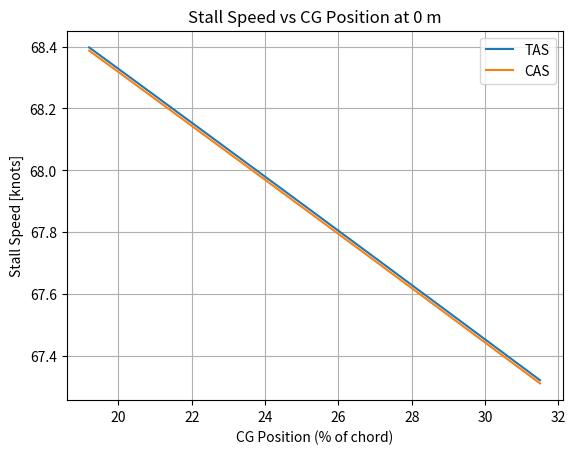
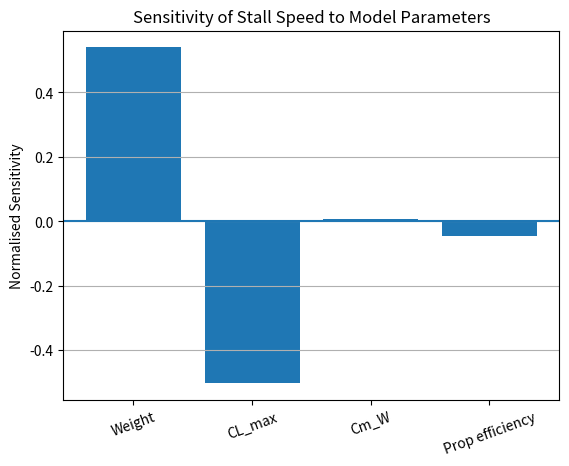
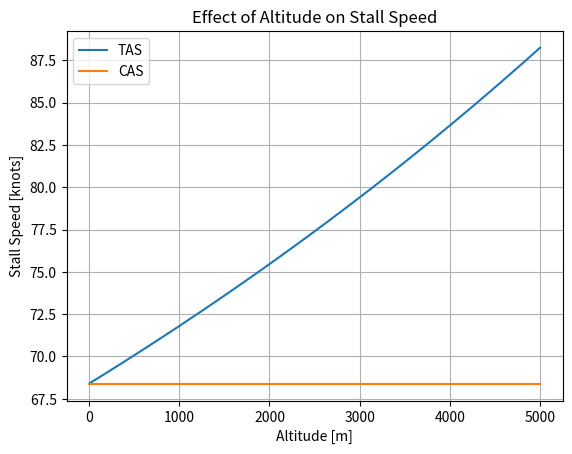
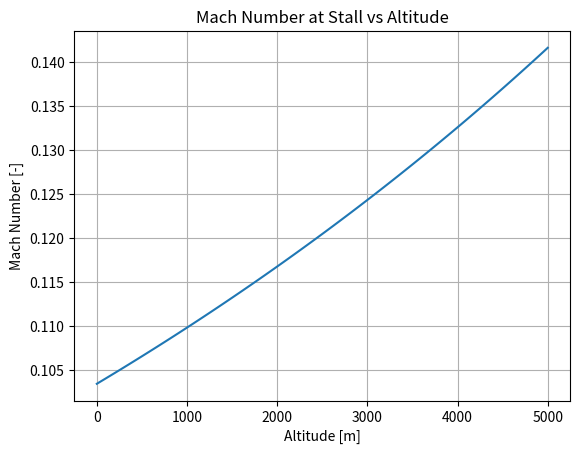

Write Python code to recreate these figures, in order.
import numpy as np
import matplotlib.pyplot as plt

S = 144.9                          # Wing area [ft^2]
c_MGC = 3.783                      # Mean geometric chord [ft]
l_HT = 14.06                       # Horizontal tail moment arm [ft]
W = 3400                           # Gross aircraft weight [lbf]

Cm_W = -0.06                       # Wing pitching moment coefficient [-]
CL_max = 1.45                      # Maximum lift coefficient [-]

x_CG_fwd = 0.192 * c_MGC           # Forward CG position [ft]
x_CG_aft = 0.315 * c_MGC           # Aft CG position [ft]
x_n = 0.40 * c_MGC                 # Neutral point position [ft]

x_T = 5.0                          # Longitudinal thrust position [ft]
z_T = 1.0                          # Vertical thrust position [ft]

eta_p = 0.65                       # Propeller efficiency [-]
alpha = np.deg2rad(16)             # Stall angle of attack [rad]

p_0 = 101325                       # Standard sea-level pressure [Pa]
T_0 = 288.15                       # Standard sea-level temperature [K]
rho_0 = 0.002378                   # Standard sea-level density [slug/ft^3]

L = 0.0065                         # ISA temperature lapse rate [K/m]
g = 9.80665                        # Gravitational acceleration [m/s^2]
M = 0.02896968                     # Molar mass of dry air [kg/mol]
R = 8.314462618                    # Universal gas constant [J/(mol*K)]

gamma = 1.4                        # Ratio of specific heats for air [-]
R_specific = 287.05                # Specific gas constant for air [J/(kg*K)]

h = 0                              # Altitude above sea level [m]
x_CG = x_CG_fwd                    # Selected centre of gravity [ft]

P_BHP = 310                        # Engine power [BHP]

V_reference_knots = 70             # Reference stall speed from POH [knots]
V_reference = V_reference_knots * 1.68781   # Reference speed [ft/s]

q_reference = 0.5 * rho_0 * V_reference**2  # Reference dynamic pressure [lbf/ft^2]

M_W = q_reference * S * c_MGC * Cm_W        # Wing pitching moment [ft*lbf]


def atmosphere(h):
    temperature = T_0 - L * h               # Local atmospheric temperature [K]

    p = p_0 * (1 - (L * h) / T_0)**(
        (g * M) / (R * L)
    )                                        # Local atmospheric pressure [Pa]

    rho_SI = (p * M) / (R * temperature)     # Local air density [kg/m^3]

    rho = rho_SI * 0.00194032                # Local air density [slug/ft^3]

    speed_of_sound = np.sqrt(
        gamma * R_specific * temperature
    )                                        # Local speed of sound [m/s]

    return temperature, p, rho_SI, rho, speed_of_sound


def stall_speed(W, CL_max, x_CG, Cm_W, eta_p, h):

    temperature, p, rho_SI, rho, speed_of_sound = atmosphere(h)

    M_W = (
        q_reference * S * c_MGC * Cm_W
    )                                        # Wing pitching moment [ft*lbf]

    thrust = (
        eta_p * 550 * P_BHP / V_reference
    )                                        # Estimated engine thrust [lbf]

    Vs = np.sqrt(
        (2 / (rho * S * CL_max))
        * (1 - (x_CG - x_n) / l_HT)
        * (
            W
            - M_W / (l_HT - x_CG + x_n)
            - (
                (x_T * np.sin(alpha) - z_T * np.cos(alpha))
                / (l_HT - x_CG + x_n)
                + np.sin(alpha)
            ) * thrust
        )
    )                                        # Stall true airspeed [ft/s]

    Vs_TAS_knots = Vs / 1.68781              # Stall true airspeed [knots]

    Vs_CAS_knots = (
        Vs_TAS_knots * np.sqrt(rho / rho_0)
    )                                        # Approx stall calibrated airspeed [knots]

    Vs_TAS_ms = Vs * 0.3048                  # Stall true airspeed [m/s]

    mach = Vs_TAS_ms / speed_of_sound        # Mach number at stall [-]

    return Vs_TAS_knots, Vs_CAS_knots, mach


Vs_base, CAS_base, Mach_base = stall_speed(
    W,
    CL_max,
    x_CG,
    Cm_W,
    eta_p,
    h
)                                            # Baseline model result


# -------------------------------------------------------
# CG PLOT
# -------------------------------------------------------

x_CG_values = np.linspace(
    x_CG_fwd,
    x_CG_aft,
    100
)                                            # CG range [ft]

Vs_TAS_values = []
Vs_CAS_values = []

for cg in x_CG_values:

    tas, cas, mach = stall_speed(
        W,
        CL_max,
        cg,
        Cm_W,
        eta_p,
        h
    )

    Vs_TAS_values.append(tas)
    Vs_CAS_values.append(cas)

Vs_TAS_values = np.array(Vs_TAS_values)      # Stall TAS across CG range [knots]
Vs_CAS_values = np.array(Vs_CAS_values)      # Stall CAS across CG range [knots]

CG_percent = (
    x_CG_values / c_MGC
) * 100                                      # CG position [% chord]

plt.plot(
    CG_percent,
    Vs_TAS_values,
    label="TAS"
)

plt.plot(
    CG_percent,
    Vs_CAS_values,
    label="CAS"
)

plt.xlabel("CG Position (% of chord)")
plt.ylabel("Stall Speed [knots]")
plt.title(f"Stall Speed vs CG Position at {h} m")
plt.grid()
plt.legend()
plt.show()


# -------------------------------------------------------
# SENSITIVITY ANALYSIS
# -------------------------------------------------------

change = 0.10                                # Parameter perturbation = 10%


Vs_W_high = stall_speed(
    W * (1 + change),
    CL_max,
    x_CG,
    Cm_W,
    eta_p,
    h
)[0]                                        # TAS with weight increased by 10%

Vs_W_low = stall_speed(
    W * (1 - change),
    CL_max,
    x_CG,
    Cm_W,
    eta_p,
    h
)[0]                                        # TAS with weight decreased by 10%


Vs_CL_high = stall_speed(
    W,
    CL_max * (1 + change),
    x_CG,
    Cm_W,
    eta_p,
    h
)[0]                                        # TAS with CL_max increased by 10%

Vs_CL_low = stall_speed(
    W,
    CL_max * (1 - change),
    x_CG,
    Cm_W,
    eta_p,
    h
)[0]                                        # TAS with CL_max decreased by 10%


Vs_Cm_high = stall_speed(
    W,
    CL_max,
    x_CG,
    Cm_W * (1 + change),
    eta_p,
    h
)[0]                                        # TAS with Cm_W changed by +10%

Vs_Cm_low = stall_speed(
    W,
    CL_max,
    x_CG,
    Cm_W * (1 - change),
    eta_p,
    h
)[0]                                        # TAS with Cm_W changed by -10%


Vs_eta_high = stall_speed(
    W,
    CL_max,
    x_CG,
    Cm_W,
    eta_p * (1 + change),
    h
)[0]                                        # TAS with prop efficiency +10%

Vs_eta_low = stall_speed(
    W,
    CL_max,
    x_CG,
    Cm_W,
    eta_p * (1 - change),
    h
)[0]                                        # TAS with prop efficiency -10%


Vs_CG_fwd = stall_speed(
    W,
    CL_max,
    x_CG_fwd,
    Cm_W,
    eta_p,
    h
)[0]                                        # TAS at forward CG limit

Vs_CG_aft = stall_speed(
    W,
    CL_max,
    x_CG_aft,
    Cm_W,
    eta_p,
    h
)[0]                                        # TAS at aft CG limit


weight_sensitivity = (
    (Vs_W_high - Vs_W_low)
    / (2 * Vs_base * change)
)                                            # Normalised sensitivity to weight

CL_sensitivity = (
    (Vs_CL_high - Vs_CL_low)
    / (2 * Vs_base * change)
)                                            # Normalised sensitivity to CL_max

Cm_sensitivity = (
    (Vs_Cm_high - Vs_Cm_low)
    / (2 * Vs_base * change)
)                                            # Normalised sensitivity to Cm_W

eta_sensitivity = (
    (Vs_eta_high - Vs_eta_low)
    / (2 * Vs_base * change)
)                                            # Normalised sensitivity to prop efficiency

CG_effect = (
    (Vs_CG_aft - Vs_CG_fwd) / Vs_CG_fwd
) * 100                                      # Stall-speed change across certified CG range [%]


parameters = [
    "Weight",
    "CL_max",
    "Cm_W",
    "Prop efficiency"
]

sensitivities = [
    weight_sensitivity,
    CL_sensitivity,
    Cm_sensitivity,
    eta_sensitivity
]


plt.bar(
    parameters,
    sensitivities
)

plt.axhline(0)

plt.ylabel("Normalised Sensitivity")
plt.title("Sensitivity of Stall Speed to Model Parameters")

plt.xticks(rotation=20)
plt.grid(axis="y")
plt.show()


temperature, p, rho_SI, rho, speed_of_sound = atmosphere(h)

print("Baseline stall TAS:", Vs_base, "knots")
print("Baseline stall CAS:", CAS_base, "knots")
print("Mach at stall:", Mach_base)

print()
print("Weight sensitivity:", weight_sensitivity)
print("CL_max sensitivity:", CL_sensitivity)
print("Cm_W sensitivity:", Cm_sensitivity)
print("Propeller efficiency sensitivity:", eta_sensitivity)

print()
print("Forward CG stall TAS:", Vs_CG_fwd, "knots")
print("Aft CG stall TAS:", Vs_CG_aft, "knots")
print("CG effect on stall speed:", CG_effect, "%")

print()
print("Local temperature:", temperature, "K")
print("Local pressure:", p, "Pa")
print("Local air density:", rho_SI, "kg/m^3")
print("Local speed of sound:", speed_of_sound, "m/s")

altitude_values = np.linspace(0, 5000, 100)     # Altitude sweep [m]

TAS_altitude = []                               # Stall TAS values [knots]
CAS_altitude = []                               # Stall CAS values [knots]
Mach_altitude = []                              # Stall Mach values [-]

for altitude in altitude_values:

    tas, cas, mach = stall_speed(
        W,
        CL_max,
        x_CG,
        Cm_W,
        eta_p,
        altitude
    )

    TAS_altitude.append(tas)
    CAS_altitude.append(cas)
    Mach_altitude.append(mach)

TAS_altitude = np.array(TAS_altitude)            # Stall TAS across altitude range [knots]
CAS_altitude = np.array(CAS_altitude)            # Stall CAS across altitude range [knots]
Mach_altitude = np.array(Mach_altitude)          # Stall Mach across altitude range [-]

plt.plot(
    altitude_values,
    TAS_altitude,
    label="TAS"
)

plt.plot(
    altitude_values,
    CAS_altitude,
    label="CAS"
)

plt.xlabel("Altitude [m]")
plt.ylabel("Stall Speed [knots]")
plt.title("Effect of Altitude on Stall Speed")

plt.grid()
plt.legend()
plt.show()

plt.plot(
    altitude_values,
    Mach_altitude
)

plt.xlabel("Altitude [m]")
plt.ylabel("Mach Number [-]")
plt.title("Mach Number at Stall vs Altitude")

plt.grid()
plt.show()
